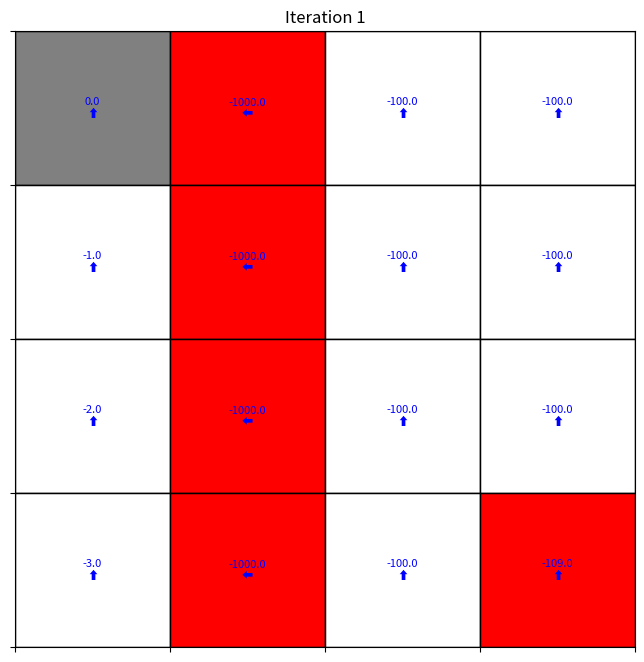
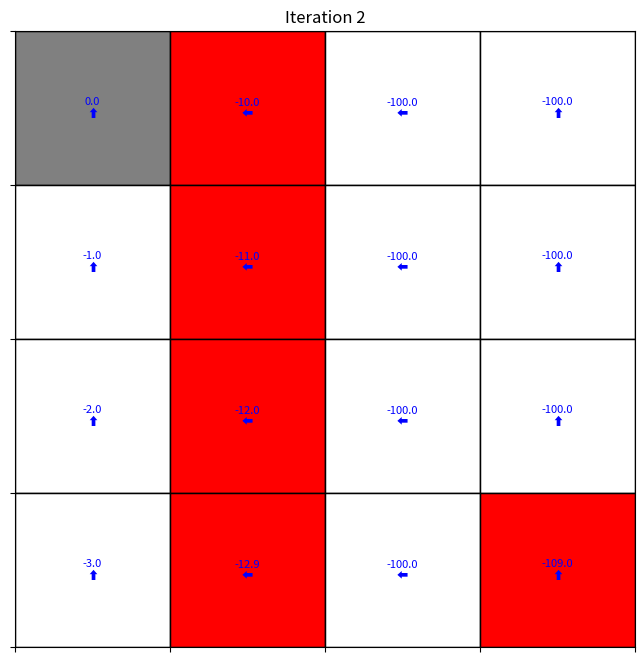
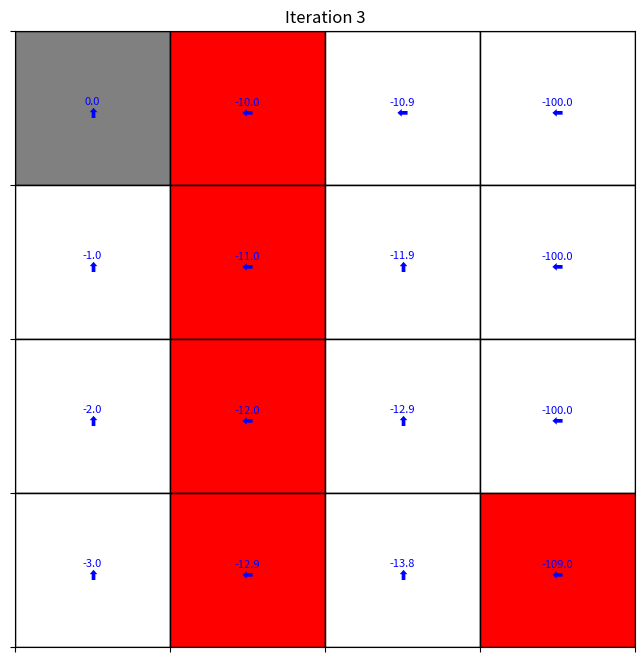
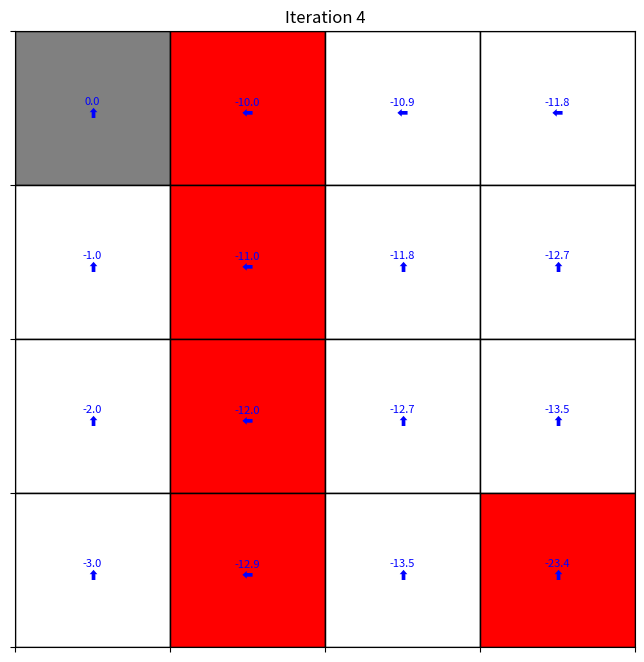
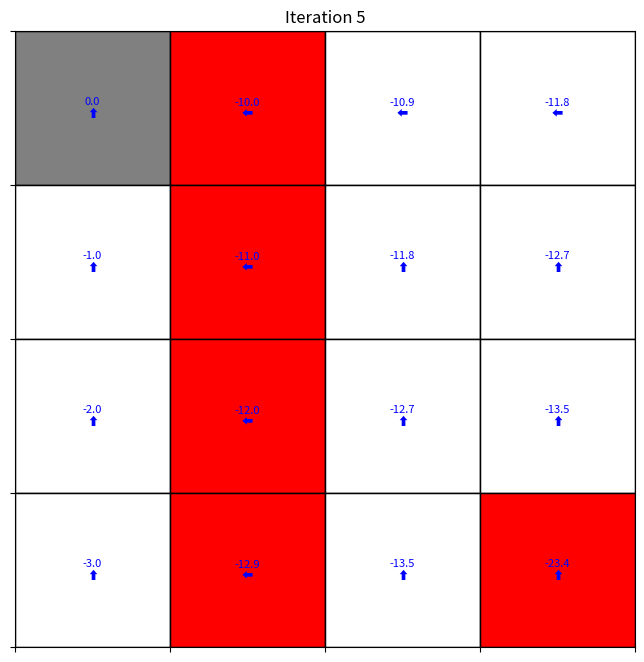

Write the Python code that produced these figures, in order.
# -*- coding: utf-8 -*-
"""
Created on Wed Jul 30 10:51:32 2025

[redacted]
"""

#!/usr/bin/env python3
import numpy as np
import matplotlib.pyplot as plt

# Grid dimensions
GRID_SIZE = 4
TERMINAL_STATE = (0, 0)
DISCOUNT_FACTOR = .99 # bei 1 läuft der Algorithmus im Kreis: nicht konvergierend
ACTIONS = ['up', 'down', 'left', 'right']
ACTION_EFFECTS = {
		'up': (-1, 0),
		'down': (1, 0),
		'left': (0, -1),
		'right': (0, 1)
}

ACTION_SYMBOLS = {
		'up': '⬆',
		'down': '⬇',
		'left': '⬅',
		'right':  '➡'
}

# Reward matrix
rewards = np.full((GRID_SIZE, GRID_SIZE), -1.0) # -1 pro Schritt
rewards[:-1, 1] = -10  # 🟥 Red wall cells
# rewards[2, 3] = -10
# rewards[4, 4] = -10
rewards[3, 3] = -10
rewards[3,1] = -10
rewards[TERMINAL_STATE] = 100
#rewards[:-1, 1] = -2
#rewards[3,1] = -2
#rewards[3,3] = -2

# Initialize value function and policy
value_function = np.zeros((GRID_SIZE, GRID_SIZE)) # boot strap with zeros
policy = np.full((GRID_SIZE, GRID_SIZE), 'up', dtype=object)

# Check if a state is within bounds
def is_valid_state(state):
		x, y = state
		return 0 <= x < GRID_SIZE and 0 <= y < GRID_SIZE
# Policy evaluation : UPDATE the value function for each state based on the current policy
# Breche ab wenn die Änderung der Wertefunktion kleiner als theta ist (Konvergenz der Wertefunktion)
def evaluate_policy(value_function, policy, theta=1e-4):
		while True:
				delta = 0
				new_value_function = np.copy(value_function)
				for x in range(GRID_SIZE):
						for y in range(GRID_SIZE):
								state = (x, y)
								if state == TERMINAL_STATE:
										continue
								action = policy[x, y]
								dx, dy = ACTION_EFFECTS[action]
								next_state = (x + dx, y + dy) if is_valid_state((x + dx, y + dy)) else (x, y)
								# is_valid_state reflects the 'probability' of the action
								new_value = rewards[state] + DISCOUNT_FACTOR * value_function[next_state] # Bellman equation term!
								new_value_function[state] = new_value
								delta = max(delta, abs(new_value - value_function[state]))
				value_function[:] = new_value_function
				if delta < theta:
						break

# Policy improvement
# Update the policy based on the current value function!
def improve_policy(value_function, policy):
		policy_stable = True
		# π(s) = argmaxₐ R(s,a) + γ * V(s')
		for x in range(GRID_SIZE):
				for y in range(GRID_SIZE):
						state = (x, y)
						if state == TERMINAL_STATE:
								continue
						action_values = {}
						for action, (dx, dy) in ACTION_EFFECTS.items():
								next_state = (x + dx, y + dy) if is_valid_state((x + dx, y + dy)) else (x, y)
								action_values[action] = rewards[state] + DISCOUNT_FACTOR * value_function[next_state]
						best_action = max(action_values, key=action_values.get)
						if policy[x, y] != best_action:
								policy_stable = False # höre erst auf wenn policy sich nicht mehr ändert
						policy[x, y] = best_action
		return policy_stable

# Value Iteration Loop
# Abwechselnd Policy Evaluation (Werte Schätzung verbessern) und Policy Improvement (Policy verbessern)
def policy_iteration(value_function, policy):
		iteration = 0
		while True:
				evaluate_policy(value_function, policy)
				policy_stable = improve_policy(value_function, policy)
				iteration += 1
				visualize_policy_and_values(value_function, policy, iteration)
				if policy_stable:
						break

# Visualization
def visualize_policy_and_values(value_function, policy, iteration):
	fig, ax = plt.subplots(figsize=(8, 8))
	for x in range(GRID_SIZE):
		for y in range(GRID_SIZE):
			if (x, y) == TERMINAL_STATE:  # Terminal state
				rect = plt.Rectangle((y - 0.5, x - 0.5), 1, 1, linewidth=1, edgecolor='black', facecolor='grey')
			elif rewards[x, y] == -10:  # -10 states
				rect = plt.Rectangle((y - 0.5, x - 0.5), 1, 1, linewidth=1, edgecolor='black', facecolor='red')
			else:  # Other states
				rect = plt.Rectangle((y - 0.5, x - 0.5), 1, 1, linewidth=1, edgecolor='black', facecolor='white')

			ax.add_patch(rect)  # Adding the rectangle before the text
			ax.text(y, x, f"{value_function[x, y]:.1f}\n{ACTION_SYMBOLS[policy[x, y]]}",
							ha='center', va='center', fontsize=8, color='blue')

	ax.set_xticks(np.arange(-0.5, GRID_SIZE, 1))
	ax.set_yticks(np.arange(-0.5, GRID_SIZE, 1))
	ax.set_xticklabels([])
	ax.set_yticklabels([])
	ax.grid(color='black')

	ax.set_title(f"Iteration {iteration}")
	plt.gca().invert_yaxis()
	plt.show()

# Run the algorithm
policy_iteration(value_function, policy)